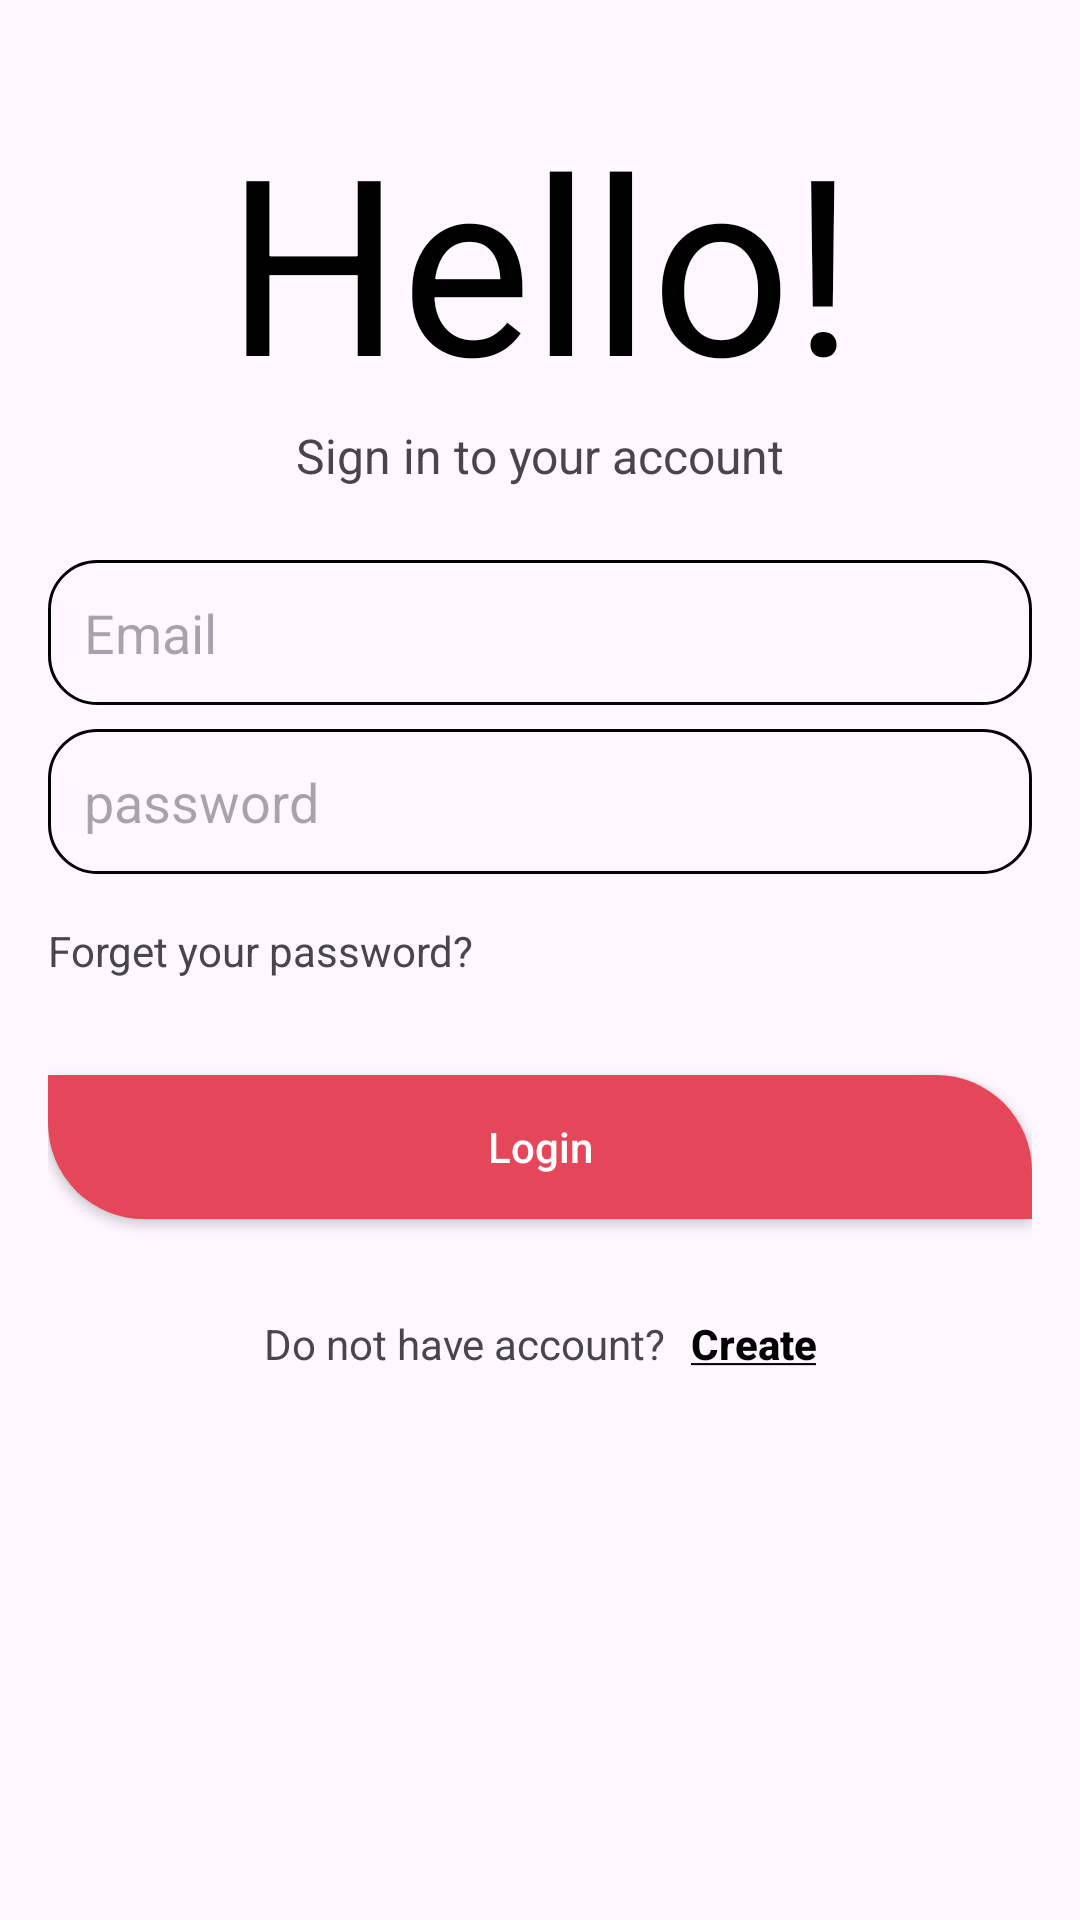

Reconstruct the res/layout file that produces this screen, plus the resources it refers to.
<!-- AndroidManifest.xml: application theme Theme.TaskOne -->
<!-- res/layout/activity_login.xml -->
<?xml version="1.0" encoding="utf-8"?>
<androidx.constraintlayout.widget.ConstraintLayout xmlns:android="http://schemas.android.com/apk/res/android"
    xmlns:app="http://schemas.android.com/apk/res-auto"
    xmlns:tools="http://schemas.android.com/tools"
    android:layout_width="match_parent"
    android:layout_height="match_parent"
    android:paddingHorizontal="16dp"
    android:paddingVertical="32dp"
    tools:context=".LoginActivity">


    <TextView
        android:id="@+id/tv_login_title"
        android:layout_width="wrap_content"
        android:layout_height="wrap_content"
        android:text="@string/login_title"
        android:textColor="@color/black"
        android:textSize="82sp"
        app:layout_constraintEnd_toEndOf="parent"
        app:layout_constraintStart_toStartOf="parent"
        app:layout_constraintTop_toTopOf="parent" />

    <TextView
        android:id="@+id/tv_login_hint"
        android:layout_width="0dp"
        android:layout_height="wrap_content"
        android:gravity="center_horizontal"
        android:text="@string/login_hint"
        android:textSize="16sp"
        app:layout_constraintEnd_toEndOf="@id/tv_login_title"
        app:layout_constraintStart_toStartOf="@id/tv_login_title"
        app:layout_constraintTop_toBottomOf="@id/tv_login_title" />


    <EditText
        android:id="@+id/et_email"
        style="@style/et_main"
        android:layout_width="match_parent"
        android:layout_height="wrap_content"
        android:layout_marginTop="24dp"
        android:hint="@string/email"
        android:inputType="textEmailAddress"
        app:layout_constraintTop_toBottomOf="@id/tv_login_hint" />

    <EditText
        android:id="@+id/et_password"
        style="@style/et_main"
        android:layout_width="match_parent"
        android:layout_height="wrap_content"
        android:layout_marginTop="8dp"
        android:hint="@string/password"
        android:inputType="textPassword"
        app:layout_constraintTop_toBottomOf="@id/et_email" />


    <TextView
        android:id="@+id/tv_forget_password"
        android:layout_width="wrap_content"
        android:layout_height="wrap_content"
        android:layout_marginTop="16dp"
        android:text="@string/forget_your_password"
        app:layout_constraintStart_toStartOf="parent"
        app:layout_constraintTop_toBottomOf="@id/et_password" />


    <androidx.appcompat.widget.AppCompatButton
        android:id="@+id/btn_login"
        android:layout_width="match_parent"
        android:layout_height="wrap_content"
        android:text="@string/login"
        android:layout_marginTop="32dp"
        android:textAllCaps="false"
        android:textColor="@color/white"
        android:background="@drawable/bg_btn_main"
        app:layout_constraintTop_toBottomOf="@id/tv_forget_password"/>


    <TextView
        android:id="@+id/tv_do_not_have_account"
        android:layout_width="wrap_content"
        android:layout_height="wrap_content"
        android:text="@string/do_not_have_account"
        android:layout_marginTop="32dp"
        app:layout_constraintTop_toBottomOf="@id/btn_login"
        app:layout_constraintStart_toStartOf="parent"
        app:layout_constraintEnd_toStartOf="@id/btn_create"
        app:layout_constraintHorizontal_chainStyle="packed"
        />

    <androidx.appcompat.widget.AppCompatButton
        android:id="@+id/btn_create"
        android:layout_width="wrap_content"
        android:layout_height="wrap_content"
        android:background="@null"
        android:textColor="@color/black"
        android:textStyle="bold"
        android:textAllCaps="false"
        android:minHeight="1dp"
        android:minWidth="1dp"
        android:layout_marginStart="8dp"
        app:layout_constraintStart_toEndOf="@id/tv_do_not_have_account"
        app:layout_constraintEnd_toEndOf="parent"
        app:layout_constraintTop_toTopOf="@id/tv_do_not_have_account"
        app:layout_constraintBottom_toBottomOf="@id/tv_do_not_have_account"
        android:text="@string/create"/>


</androidx.constraintlayout.widget.ConstraintLayout>
<!-- resources referenced by this layout -->
<resources>
  <!-- drawable bg_btn_main (drawable) -->
  <?xml version="1.0" encoding="utf-8"?>
  <shape xmlns:android="http://schemas.android.com/apk/res/android"
      android:shape="rectangle">
  
      <solid android:color="#FFE5465A"/>
  
      <corners android:topRightRadius="32dp" android:bottomLeftRadius="32dp"/>
  
  </shape>
  <string name="create"><u>Create</u></string>
  <string name="do_not_have_account">Do not have account?</string>
  <string name="email">Email</string>
  <string name="forget_your_password">Forget your password?</string>
  <string name="login">Login</string>
  <string name="login_hint">Sign in to your account</string>
  <string name="login_title">Hello!</string>
  <string name="password">password</string>
  <style name="et_main">
          <item name="android:textSize">18sp</item>
          <item name="android:textColor">@color/black</item>
          <item name="android:background">@drawable/bg_et_main</item>
          <item name="android:padding">12dp</item>
      </style>
  <style name="Theme.TaskOne" parent="Base.Theme.TaskOne" />
  <!-- drawable bg_et_main (drawable) -->
  <?xml version="1.0" encoding="utf-8"?>
  <shape xmlns:android="http://schemas.android.com/apk/res/android"
      android:shape="rectangle">
  
      <solid android:color="@null"/>
  
      <corners android:radius="16dp"/>
  
      <stroke android:color="@color/black" android:width="1dp"/>
  
  </shape>
  <style name="Base.Theme.TaskOne" parent="Theme.Material3.DayNight.NoActionBar">
          
          
      </style>
  <!-- not gathered from this repository: default colours our renderer supplied (Android Studio template values) -->
  <color name="black">#FF000000</color>
  <color name="white">#FFFFFFFF</color>
</resources>
